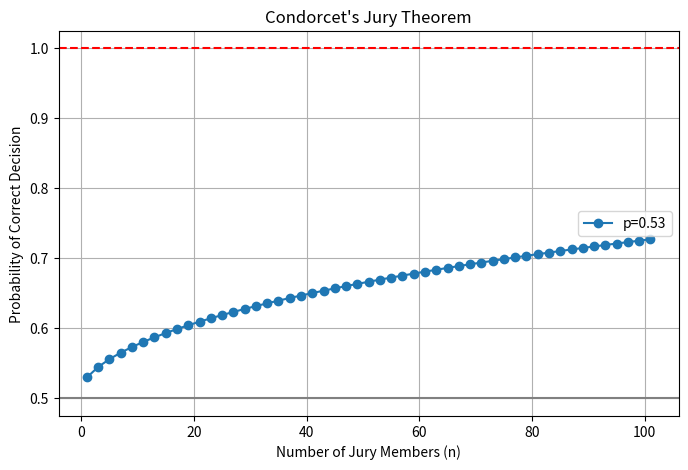

Here is the Python script that generated this plot:
import numpy as np
from scipy.stats import binom
import matplotlib.pyplot as plt

def condorcet_jury_theorem(p, max_n=101):
    """
    コンドルセの陪審定理の計算
    p: 各個人の正解確率 (0.5 < p <= 1.0)
    max_n: 最大の人数（奇数）
    """
    results = []
    # 奇数人数でシミュレーション
    n_values = range(1, max_n + 1, 2)
    
    for n in n_values:
        # 多数決で正解する最小人数 (n/2 を超える最小の整数)
        threshold = n // 2 + 1
        
        # 2項分布の累積分布関数を使用して、
        # threshold人以上が正解する確率を計算
        # 1 - binom.cdf(k, n, p) は、k以下の確率を引くので、
        # 0からk人まで(k人未満)の確率を引く
        prob_majority_correct = 1 - binom.cdf(threshold - 1, n, p)
        results.append(prob_majority_correct)
        
    return list(n_values), results

# --- 設定 ---
individual_p = 0.53  # 個人の正解確率が0.55の場合
max_n = 101
n_values, jury_probs = condorcet_jury_theorem(individual_p, max_n)

# --- 結果の表示 ---
print(f"個人の正解確率: {individual_p}")
print(f"人数 | 多数決の正解確率")
print("-" * 25)
for n, prob in zip(n_values[:10], jury_probs[:10]):
    print(f"{n:4d} | {prob:.4f}")
print("...")

# --- グラフ描画 ---
filepath = f"./{individual_p}_{max_n}.png";
plt.figure(figsize=(8, 5))
plt.plot(n_values, jury_probs, marker='o', linestyle='-', label=f'p={individual_p}')
plt.axhline(y=1, color='r', linestyle='--')
plt.axhline(y=0.5, color='gray', linestyle='-')
plt.title("Condorcet's Jury Theorem")
plt.xlabel("Number of Jury Members (n)")
plt.ylabel("Probability of Correct Decision")
plt.grid(True)
plt.legend()
plt.savefig(filepath)
print(filepath)
